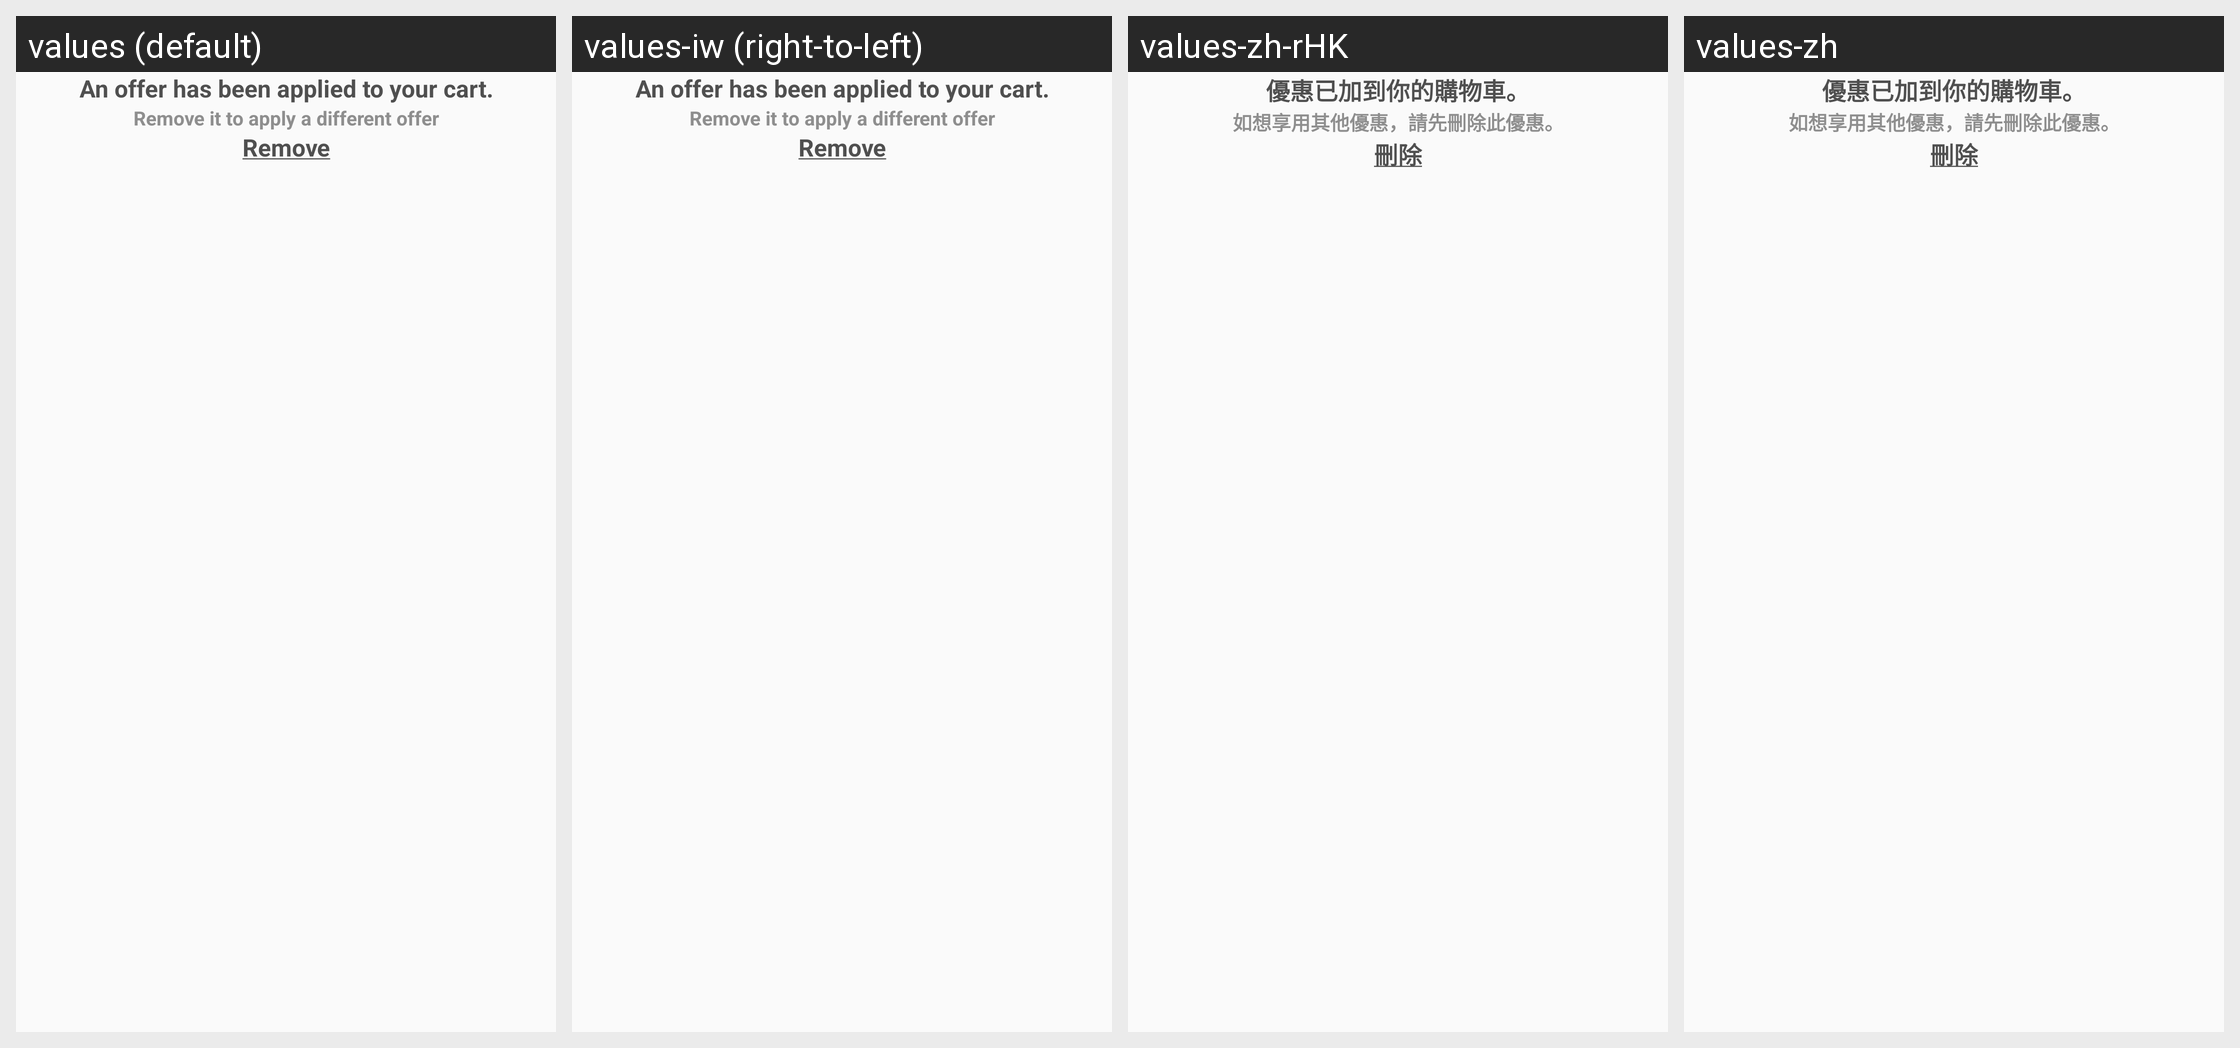

Here is an Android app screen in its default locale and in the app's own translations. Write out the translated-string differences for the strings that appear on this screen.
Android screen res/layout/dashboard_applied_offer_layout.xml rendered under 4 locales, left to right: values (default), values-iw (right-to-left), values-zh-rHK, values-zh. Device: Nexus 5 (rendered at 1080×1920; each locale shown at half size, 540×960, under a caption strip naming it); theme AppTheme.
Other locales in the repository, not shown: values-af, values-am, values-ar, values-bg, values-ca, values-cs, values-da, values-de, values-el, values-en-rGB, values-es, values-es-rUS, values-fa, values-fi, values-fr, values-fr-rCA, values-hi, values-hr, values-hu, values-in, values-it, values-ja, values-ko, values-lt, values-lv, values-nl, values-pl, values-pt-rPT, values-ro, values-ru, values-sk, values-sl, values-sr, values-sv, values-sw, values-th, values-tr, values-uk, values-vi, values-zh-rCN, values-zh-rTW, values-zu.
Strings drawn on this screen, with the default value and each locale's value (text and hints the layout hard-codes, and strings that could not be matched under every locale, appear in the picture but are not listed):

text_offer_has_been_applied
  values: An offer has been applied to your cart.
  values-iw: An offer has been applied to your cart.  [not translated; the default value is used]
  values-zh-rHK: 優惠已加到你的購物車。
  values-zh: 優惠已加到你的購物車。

text_remove_it_to_apply
  values: Remove it to apply a different offer
  values-iw: Remove it to apply a different offer  [not translated; the default value is used]
  values-zh-rHK: 如想享用其他優惠，請先刪除此優惠。
  values-zh: 如想享用其他優惠，請先刪除此優惠。

remove_offer
  values:  Remove 
  values-iw:  Remove   [not translated; the default value is used]
  values-zh-rHK:  刪除 
  values-zh:  刪除
